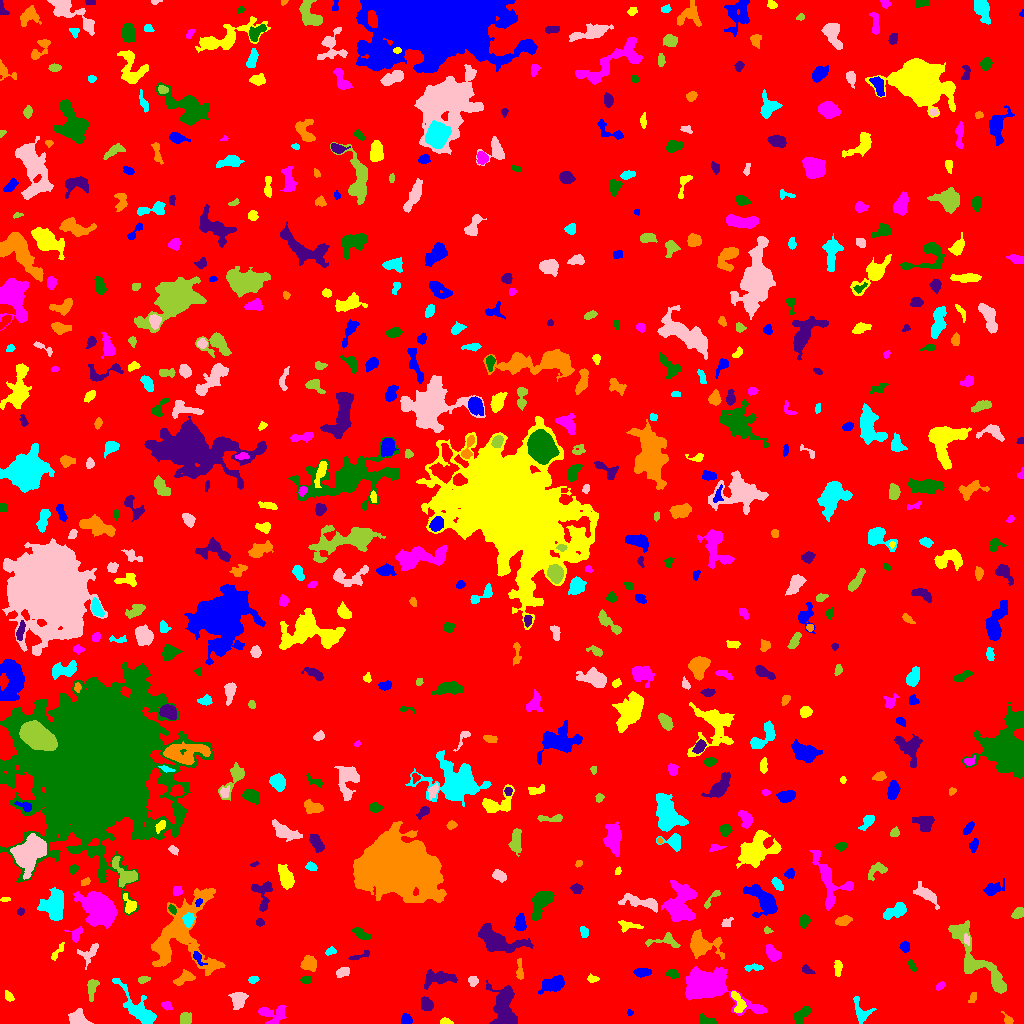

Data behind this chart, as committed beside it:
ID, X, Y, A, B, theta, total_flux, mu_max, mu_median, mu_mean, R_fwhm, R_e, R10, R90, x_start, x_end, y_start, y_end, area, greylevel
0, 511.2, 512, 299.9, 292.1, -1.119, 2134187, 13.0, 2.0, 2.552, 106.6, 243.5, 94.22, 391, 0, 1023, 0, 1023, 836405, 2.552
1, 405.7, 3.45, 2.615, 2.365, -0.2749, 476.0, 9.0, 4.0, 4.407, 4.068, 3.09, 1.262, 4.853, 401, 412, 0, 10, 108, 10.41
2, 446.6, 1.591, 3.165, 1.28, -0.2026, 159.0, 6.0, 2.0, 2.271, 3.241, 2.394, 0.7979, 3.7, 440, 453, 0, 6, 70, 9.271
3, 271.2, 9.839, 7.573, 4.181, -0.1588, 876.0, 10.0, 2.0, 2.746, 3.742, 5.202, 1.784, 8.444, 258, 286, 0, 18, 319, 8.746
4, 706.7, 2.678, 3.942, 1.943, -0.2347, 621.0, 12.0, 4.0, 4.89, 3.868, 3.141, 1.262, 5.232, 699, 717, 0, 10, 127, 11.89
5, 503.2, 17.69, 10.9, 5.479, -1.556, 4348, 14.0, 5.0, 6.064, 9.69, 8.098, 3.29, 12.91, 486, 517, 0, 43, 717, 11.06
6, 1008, 3.062, 2.09, 1.64, -0.515, 129.0, 4.0, 2.0, 1.593, 3.613, 2.394, 0.9772, 3.656, 1001, 1013, 0, 12, 81, 8.593
7, 138, 15.25, 14.64, 4.624, -0.8581, 2062, 7.0, 3.0, 3.567, 9.339, 7.979, 3.192, 12.15, 112, 156, 0, 45, 578, 8.567
8, 77.85, 4.332, 4.467, 3.368, -0.2605, 853.0, 8.0, 3.0, 3.677, 5.726, 4.406, 1.784, 7.203, 68, 93, 0, 15, 232, 9.677
9, 186.2, 4.704, 2.746, 2.379, 0.6845, 274.0, 6.0, 2.0, 2.03, 3.568, 3.192, 1.128, 5.14, 180, 191, 0, 11, 135, 9.03
10, 340.9, 15.96, 4.929, 3.478, 1.432, 1161, 12.0, 3.0, 4.088, 5.232, 4.583, 1.784, 7.736, 326, 348, 4, 26, 284, 10.09
11, 629.5, 10.32, 1.54, 0.9912, -1.426, 63.0, 4.0, 2.0, 1.703, 2.523, 1.596, 0.5642, 2.394, 627, 633, 8, 14, 37, 8.703
12, 737.6, 21.66, 6.395, 2.439, -1.252, 454.0, 7.0, 2.0, 2.365, 3.613, 3.949, 1.493, 6.358, 731, 746, 11, 32, 192, 11.36
13, 166.7, 18.0, 2.758, 1.949, -0.4536, 136.0, 4.0, 2.0, 1.639, 3.656, 2.932, 1.128, 4.618, 161, 172, 13, 22, 83, 7.639
14, 801.4, 8.625, 5.278, 2.394, 0.8376, 771.0, 8.0, 4.0, 4.016, 6.05, 4.442, 1.784, 6.676, 793, 810, 0, 17, 192, 10.02
15, 426.2, 19.13, 3.293, 2.698, -1.001, 650.0, 9.0, 4.0, 4.194, 4.787, 3.827, 1.493, 5.971, 421, 433, 13, 27, 155, 10.19
16, 972.9, 26.13, 2.74, 1.661, 1.167, 197.0, 6.0, 2.0, 2.662, 3.141, 2.523, 0.9772, 4.146, 968, 976, 21, 31, 74, 8.662
17, 861.1, 12.36, 7.102, 4.153, -1.138, 423.0, 5.0, 2.0, 1.808, 3.989, 4.82, 1.784, 7.695, 853, 876, 0, 27, 234, 7.808
18, 238.4, 24.04, 4.209, 3.46, 1.474, 767.0, 6.0, 3.0, 3.335, 7.001, 4.787, 1.954, 7.247, 228, 248, 14, 31, 230, 9.335
19, 91.75, 35.17, 5.096, 2.207, 1.449, 537.0, 7.0, 3.0, 3.14, 4.618, 3.989, 1.493, 6.232, 87, 99, 22, 44, 171, 9.14
20, 530.7, 19.54, 8.656, 2.048, -0.6929, 237.0, 4.0, 1.0, 1.539, 4.583, 3.785, 1.262, 6.155, 520, 543, 11, 31, 154, 7.539
21, 552.7, 38.55, 5.633, 3.044, 0.3054, 1613, 13.0, 4.0, 5.121, 5.754, 4.983, 1.954, 8.098, 538, 564, 29, 48, 315, 11.12
22, 8.892, 27.01, 2.497, 1.723, -0.8988, 260.0, 8.0, 3.0, 3.171, 3.192, 2.585, 0.9772, 4.222, 5, 14, 22, 33, 82, 9.171
23, 940.2, 37.26, 2.461, 1.619, 0.6305, 165.0, 5.0, 2.0, 2.391, 3.141, 2.523, 0.9772, 3.909, 936, 945, 33, 42, 69, 8.391
24, 306.2, 43.78, 2.618, 1.791, 0.05833, 319.0, 8.0, 4.0, 3.938, 3.742, 2.764, 0.9772, 4.37, 300, 311, 40, 47, 81, 10.94
25, 436.9, 45.16, 8.114, 3.51, 0.08623, 1029, 8.0, 3.0, 2.899, 5.944, 5.557, 2.111, 8.921, 424, 457, 34, 54, 355, 8.899
26, 183.8, 45.13, 5.511, 2.526, 0.4553, 652.0, 8.0, 3.0, 3.432, 5.293, 4.297, 1.693, 6.676, 173, 195, 38, 54, 190, 10.43
27, 253.2, 43.57, 2.116, 1.368, 0.09213, 51.0, 2.0, 1.0, 0.7286, 3.613, 2.185, 0.7979, 3.338, 248, 259, 40, 47, 70, 7.729
28, 473, 42.59, 2.475, 2.136, -1.438, 312.0, 7.0, 3.0, 3.355, 3.7, 2.932, 1.128, 4.618, 468, 478, 37, 47, 93, 9.355
29, 143, 43.82, 2.574, 1.348, 0.1712, 84.0, 3.0, 1.0, 1.077, 2.985, 2.394, 0.7979, 3.7, 138, 150, 40, 47, 78, 8.077
30, 505.9, 49.58, 2.28, 1.442, -0.5455, 77.0, 3.0, 1.0, 1.305, 2.932, 2.326, 0.7979, 3.523, 502, 510, 46, 53, 59, 8.305
31, 641.9, 51.39, 3.866, 2.073, 0.01679, 508.0, 8.0, 3.0, 3.629, 4.652, 3.613, 1.382, 5.614, 633, 651, 46, 55, 140, 9.629
32, 592, 44.88, 2.593, 1.722, -0.1556, 192.0, 6.0, 2.0, 2.526, 3.29, 2.523, 0.9772, 4.068, 587, 599, 41, 50, 76, 9.526
33, 707.6, 37.97, 13.03, 6.358, -0.3453, 21657, 61.0, 8.0, 15.28, 9.062, 8.849, 3.478, 15.66, 685, 767, 8, 57, 1417, 20.28
34, 672.3, 49.92, 2.823, 1.913, -0.1464, 267.0, 6.0, 2.0, 2.644, 3.827, 2.877, 1.128, 4.618, 665, 678, 45, 54, 101, 9.644
35, 806.2, 54.07, 2.551, 1.715, -0.7418, 115.0, 4.0, 1.0, 1.353, 3.241, 2.257, 0.7979, 3.785, 802, 815, 50, 59, 85, 8.353
36, 309.1, 59.82, 3.749, 3.357, -0.4679, 735.0, 7.0, 4.0, 3.551, 5.863, 4.478, 1.784, 6.887, 300, 316, 52, 68, 207, 9.551
37, 753.7, 55.93, 4.928, 1.637, 0.03541, 341.0, 6.0, 3.0, 3.187, 5.046, 3.568, 1.382, 5.293, 744, 763, 52, 60, 107, 11.19
38, 343.1, 50.95, 3.172, 2.148, 0.3035, 505.0, 9.0, 4.0, 4.139, 4.068, 3.29, 1.262, 5.202, 336, 349, 46, 56, 122, 10.14
39, 980.2, 59.93, 24.52, 6.29, -0.911, 4537, 15.0, 4.0, 4.523, 6.507, 9.69, 3.523, 15.58, 948, 1006, 30, 103, 1003, 9.523
40, 114.3, 63.17, 3.64, 1.912, 0.2885, 233.0, 4.0, 2.0, 2.307, 4.687, 3.09, 1.262, 4.886, 107, 120, 59, 69, 101, 8.307
41, 197.9, 65.6, 4.104, 1.853, -0.9849, 218.0, 5.0, 2.0, 2.202, 3.241, 3.09, 1.128, 4.918, 193, 207, 58, 72, 99, 11.2
42, 837.7, 55.67, 4.267, 1.864, -1.56, 203.0, 3.0, 2.0, 1.765, 4.853, 3.7, 1.382, 5.441, 834, 842, 47, 63, 115, 7.765
43, 772.7, 69.31, 4.219, 2.79, -0.826, 854.0, 11.0, 3.0, 4.471, 4.297, 4.029, 1.493, 6.699, 766, 781, 62, 79, 191, 10.47
44, 911.7, 57.87, 3.164, 1.511, -1.128, 168.0, 4.0, 2.0, 2.211, 4.068, 2.646, 1.128, 4.297, 908, 916, 52, 64, 76, 8.211
45, 357.6, 66.86, 6.202, 1.322, 0.316, 202.0, 5.0, 2.0, 2.0, 3.192, 2.877, 1.128, 4.918, 348, 369, 63, 73, 101, 8.0
46, 519.5, 51.5, 4.895, 1.347, -1.498, 125.0, 4.0, 1.0, 1.05, 3.432, 2.646, 0.9772, 4.26, 516, 523, 44, 65, 119, 8.05
47, 330.8, 72.44, 2.679, 1.783, 0.3574, 214.0, 7.0, 3.0, 2.853, 2.459, 2.706, 0.9772, 4.297, 325, 336, 68, 77, 75, 8.853
48, 89.06, 70.45, 6.074, 3.674, 0.7745, 346.0, 5.0, 1.0, 1.696, 3.827, 4.184, 1.493, 6.91, 77, 98, 54, 80, 204, 9.696
49, 664.8, 82.54, 9.281, 3.373, -0.00745, 336.0, 3.0, 2.0, 1.592, 5.809, 4.754, 1.871, 7.378, 645, 680, 76, 91, 211, 7.592
50, 40.94, 72.08, 2.302, 1.417, 0.6407, 63.0, 3.0, 1.0, 0.8182, 2.257, 2.185, 0.7979, 3.523, 35, 46, 68, 78, 77, 7.818
51, 904.6, 76.38, 2.604, 2.3, -1.148, 226.0, 4.0, 2.5, 2.354, 4.72, 3.192, 1.262, 4.72, 899, 909, 71, 82, 96, 8.354
52, 57.45, 71.45, 5.933, 1.493, 0.9646, 105.0, 3.0, 1.0, 1.0, 2.932, 2.706, 0.9772, 4.406, 51, 64, 63, 81, 105, 8.0
53, 75.72, 89.29, 3.805, 3.206, 1.027, 456.0, 8.0, 3.0, 3.429, 4.406, 3.785, 1.382, 5.809, 64, 82, 81, 97, 133, 10.43
54, 360.3, 90.17, 4.645, 1.925, -0.5209, 606.0, 11.0, 4.0, 3.935, 3.478, 3.613, 1.262, 5.809, 352, 371, 84, 96, 154, 9.935
55, 495.8, 82.95, 11.04, 4.8, -0.3681, 3090, 12.0, 3.0, 4.239, 8.63, 7.485, 2.932, 12.41, 478, 533, 71, 100, 729, 10.24
56, 700.1, 78.12, 6.49, 4.777, -0.2289, 3103, 22.0, 4.0, 6.037, 6.077, 5.528, 2.111, 9.772, 690, 724, 64, 94, 514, 12.04
57, 583.9, 91.93, 2.899, 1.926, -1.259, 191.0, 4.0, 2.0, 2.17, 4.406, 3.09, 1.128, 4.618, 580, 588, 86, 97, 88, 8.17
58, 966.7, 83.97, 2.851, 1.485, -1.347, 188.0, 5.0, 3.0, 3.032, 3.523, 2.646, 0.9772, 3.989, 964, 969, 78, 90, 62, 12.03
59, 767, 93.18, 1.995, 1.48, -0.5084, 99.0, 6.0, 2.0, 1.98, 2.034, 1.871, 0.5642, 3.385, 764, 773, 90, 97, 50, 7.98
... 589 more rows
